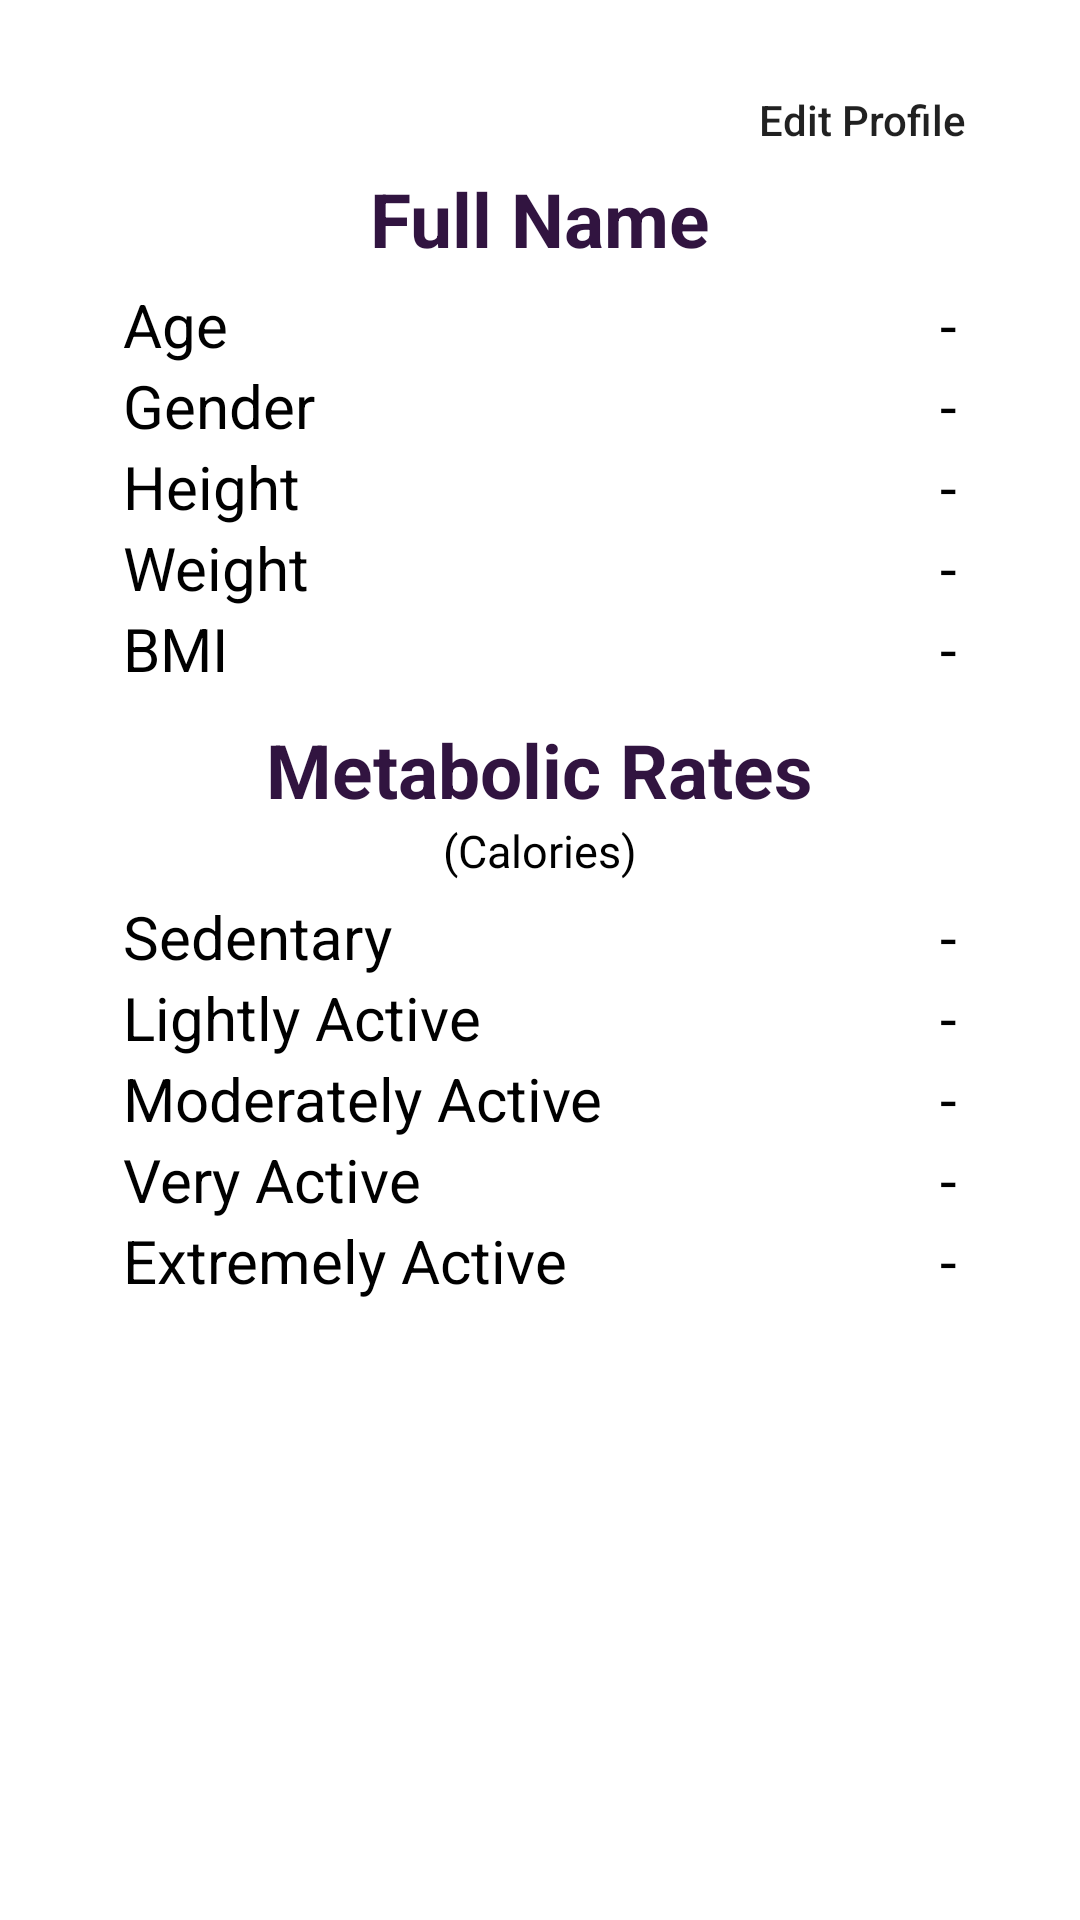

The Android layout XML behind this screen, and the referenced resources:
<!-- AndroidManifest.xml: application theme MyFitnessBuddyTheme -->
<!-- res/layout/content_user_profile.xml -->
<?xml version="1.0" encoding="utf-8"?>
<RelativeLayout
    android:id="@+id/userProfileLayout"
    xmlns:android="http://schemas.android.com/apk/res/android"
    xmlns:app="http://schemas.android.com/apk/res-auto"
    xmlns:tools="http://schemas.android.com/tools"
    android:layout_width="match_parent"
    android:layout_height="match_parent"
    android:paddingBottom="@dimen/activity_vertical_margin"
    android:paddingLeft="@dimen/activity_horizontal_margin"
    android:paddingRight="@dimen/activity_horizontal_margin"
    android:paddingTop="@dimen/activity_vertical_margin"
    app:layout_behavior="@string/appbar_scrolling_view_behavior"
    tools:context="squad.myfitnessbuddy.UserProfile">

    <Button
        android:id="@+id/editProfileButton"
        android:layout_width="wrap_content"
        android:layout_height="wrap_content"
        android:onClick="editProfileOnClick"
        android:textAllCaps= "false"
        android:text="@string/edit_profile_button"
        android:layout_alignParentRight="true"
        android:layout_marginRight="10dp"
        android:textAlignment="center"
        style="?android:borderlessButtonStyle" />

    <TableLayout
        android:id="@+id/linearLayout"
        android:layout_width="wrap_content"
        android:layout_height="wrap_content"
        android:layout_centerHorizontal="true"
        android:layout_marginRight="50dp"
        android:stretchColumns="0">

        <TextView
            android:id="@+id/fullNameTV"
            android:layout_width="wrap_content"
            android:layout_height="wrap_content"
            android:layout_marginTop="40dp"
            android:paddingBottom="5dp"
            android:text="@string/full_name"
            android:textAlignment="center"
            android:textColor="@color/textHeading"
            android:textSize="@dimen/header_text_size"
            android:textStyle="bold" />

        <TableRow android:layout_gravity="right">

            <TextView
                android:id="@+id/ageLabel"
                android:text="@string/age"
                android:textColor="@color/regularText"
                android:textSize="@dimen/primary_text_size"
                android:typeface="sans" />

            <TextView
                android:id="@+id/ageTV"
                android:text="@string/test"
				android:textColor="@color/regularText"
                android:textSize="@dimen/primary_text_size" 
                android:typeface="sans" />

        </TableRow>

        <TableRow android:layout_gravity="right">

            <TextView
                android:id="@+id/genderLabel"
                android:text="@string/gender"
			    android:textColor="@color/regularText"
                android:textSize="@dimen/primary_text_size"
                android:typeface="sans" />

            <TextView
                android:id="@+id/genderTV"
                android:text="@string/test"
				android:textColor="@color/regularText"
                android:textSize="@dimen/primary_text_size"
                android:typeface="sans" />

        </TableRow>

        <TableRow android:layout_gravity="right">

            <TextView
                android:id="@+id/heightLabel"
                android:text="@string/height"
				android:textColor="@color/regularText"
                android:textSize="@dimen/primary_text_size"
                android:typeface="sans" />

            <TextView
                android:id="@+id/heightTV"
                android:text="@string/test"
				android:textColor="@color/regularText"
                android:textSize="@dimen/primary_text_size"
                android:typeface="sans" />

        </TableRow>

        <TableRow android:layout_gravity="right">

            <TextView
                android:id="@+id/weightLabel"
                android:text="@string/weight"
				android:textColor="@color/regularText"
                android:textSize="@dimen/primary_text_size"
                android:typeface="sans" />

            <TextView
                android:id="@+id/weightTV"
                android:text="@string/test"
				android:textColor="@color/regularText"
                android:textSize="@dimen/primary_text_size"
                android:typeface="sans" />

        </TableRow>

        <TableRow android:layout_gravity="right">

            <TextView
                android:id="@+id/bmiLabel"
                android:text="@string/bmi"
				android:textColor="@color/regularText"
                android:textSize="@dimen/primary_text_size"
                android:typeface="sans" />

            <TextView
                android:id="@+id/bmiTV"
                android:text="@string/test"
				android:textColor="@color/regularText"
                android:textSize="@dimen/primary_text_size"
                android:typeface="sans" />

        </TableRow>

        <LinearLayout
            android:layout_width="wrap_content"
            android:layout_height="wrap_content"
            android:orientation="vertical">

            <TextView
                android:id="@+id/metabolicRatesTV"
                android:layout_width="wrap_content"
                android:layout_height="wrap_content"
                android:layout_gravity="center_horizontal"
                android:layout_marginTop="10dp"
                android:text="@string/metabolic_rates"
                android:textColor="@color/textHeading"
                android:textSize="@dimen/header_text_size"
                android:textStyle="bold" />

            <TextView
                android:id="@+id/caloriesTV"
                android:layout_width="wrap_content"
                android:layout_height="wrap_content"
                android:layout_gravity="center_horizontal"
                android:text="@string/calorie_note"
				android:textColor="@color/regularText"
                android:textSize="15sp" />

        </LinearLayout>

        <TableRow
            android:layout_gravity="right"
            android:layout_marginTop="5dp">

            <TextView
                android:id="@+id/sedentaryLabel"
                android:text="@string/sedentary"
				android:textColor="@color/regularText"
                android:textSize="@dimen/primary_text_size" />

            <TextView
                android:id="@+id/sedentaryTV"
                android:text="@string/test"
				android:textColor="@color/regularText"
                android:textSize="@dimen/primary_text_size" />

        </TableRow>

        <TableRow android:layout_gravity="right">

            <TextView
                android:id="@+id/lightlyActiveLabel"
                android:text="@string/lightly_active"
				android:textColor="@color/regularText"
                android:textSize="@dimen/primary_text_size" />

            <TextView
                android:id="@+id/lightlyActiveTV"
                android:text="@string/test"
				android:textColor="@color/regularText"
                android:textSize="@dimen/primary_text_size" />

        </TableRow>

        <TableRow android:layout_gravity="right">

            <TextView
                android:id="@+id/moderatelyActiveLabel"
                android:text="@string/moderately_active"
				android:textColor="@color/regularText"
                android:textSize="@dimen/primary_text_size" />

            <TextView
                android:id="@+id/moderatelyActiveTV"
                android:text="@string/test"
				android:textColor="@color/regularText"
                android:textSize="@dimen/primary_text_size" />

        </TableRow>

        <TableRow android:layout_gravity="right">

            <TextView
                android:id="@+id/veryActiveLabel"
                android:text="@string/very_active"
				android:textColor="@color/regularText"
                android:textSize="@dimen/primary_text_size" />

            <TextView
                android:id="@+id/veryActiveTV"
                android:text="@string/test"
				android:textColor="@color/regularText"
                android:textSize="@dimen/primary_text_size" />

        </TableRow>

        <TableRow android:layout_gravity="right">

            <TextView
                android:id="@+id/extremelyActiveLabel"
                android:text="@string/extremely_active"
				android:textColor="@color/regularText"
                android:textSize="@dimen/primary_text_size" />

            <TextView
                android:id="@+id/extremelyActiveTV"
                android:text="@string/test"
				android:textColor="@color/regularText"
                android:textSize="@dimen/primary_text_size" />

        </TableRow>

    </TableLayout>

</RelativeLayout>
<!-- resources referenced by this layout -->
<resources>
  <color name="regularText">#000000</color>
  <color name="textHeading">#311440</color>
  <dimen name="activity_horizontal_margin">16dp</dimen>
  <dimen name="activity_vertical_margin">16dp</dimen>
  <dimen name="header_text_size">25sp</dimen>
  <dimen name="primary_text_size">20sp</dimen>
  <string name="age">Age</string>
  <string name="bmi">BMI</string>
  <string name="calorie_note">(Calories)</string>
  <string name="edit_profile_button">Edit Profile</string>
  <string name="extremely_active">Extremely Active</string>
  <string name="full_name">Full Name</string>
  <string name="gender">Gender</string>
  <string name="height">Height</string>
  <string name="lightly_active">Lightly Active</string>
  <string name="metabolic_rates">Metabolic Rates</string>
  <string name="moderately_active">Moderately Active</string>
  <string name="sedentary">Sedentary</string>
  <string name="test">-</string>
  <string name="very_active">Very Active</string>
  <string name="weight">Weight</string>
  <style name="MyFitnessBuddyTheme" parent="Theme.AppCompat.Light.DarkActionBar">
          
          <item name="colorPrimary">@color/colorPrimary</item>
          <item name="colorPrimaryDark">@color/colorPrimaryDark</item>
          <item name="colorAccent">@color/colorAccent</item>
          <item name="android:colorBackground">@color/colorBackground</item>
          <item name="android:colorForeground">@color/colorForeground</item>
          <item name="android:windowBackground">@color/windowBackground</item>
      </style>
  <color name="colorPrimary">#311440</color>
  <color name="colorPrimaryDark">#261030</color>
  <color name="colorAccent">#370060</color>
  <color name="colorBackground">#FFFAFAFA</color>
  <color name="colorForeground">#FF000000</color>
  <color name="windowBackground">#ffffff</color>
</resources>
